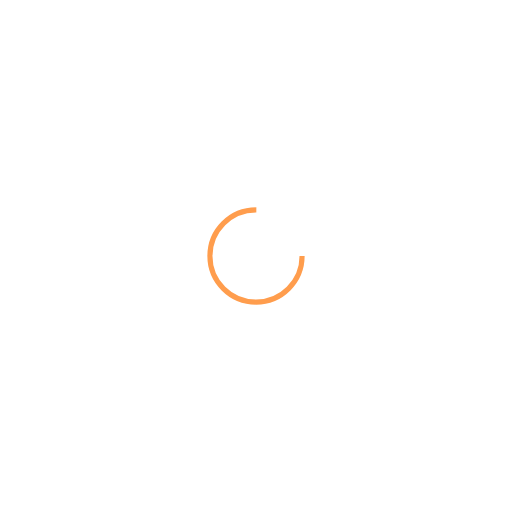
t = 0.00 s
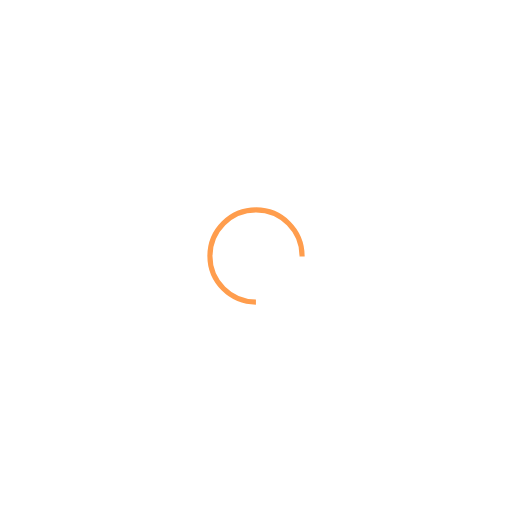
t = 0.37 s
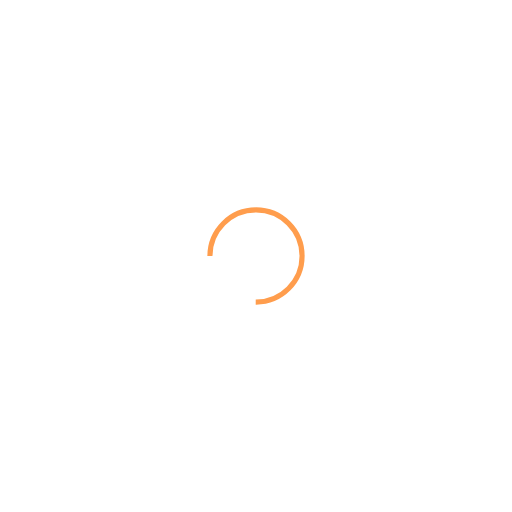
t = 0.74 s
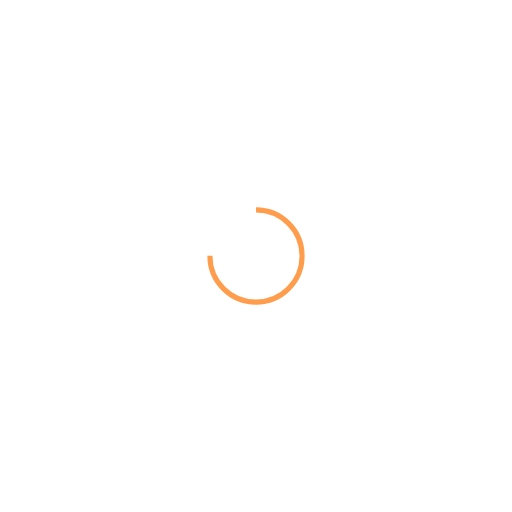
t = 1.10 s

The animated SVG that drew these frames (rendered in a browser with its animation timeline set to each time). Animation: 1 SMIL element (animateTransform=1); one cycle of 1.47 s, repeats indefinitely.

<svg xmlns="http://www.w3.org/2000/svg" viewBox="0 0 100 100" preserveAspectRatio="xMidYMid" width="362" height="362" style="shape-rendering: auto; display: block; background: transparent;" xmlns:xlink="http://www.w3.org/1999/xlink"><g><circle stroke-dasharray="42.411500823462205 16.13716694115407" r="9" stroke-width="1" stroke="#ff9d4d" fill="none" cy="50" cx="50">
  <animateTransform keyTimes="0;1" values="0 50 50;360 50 50" dur="1.4705882352941175s" repeatCount="indefinite" type="rotate" attributeName="transform"></animateTransform>
</circle><g></g></g><!-- [ldio] generated by https://loading.io --></svg>
